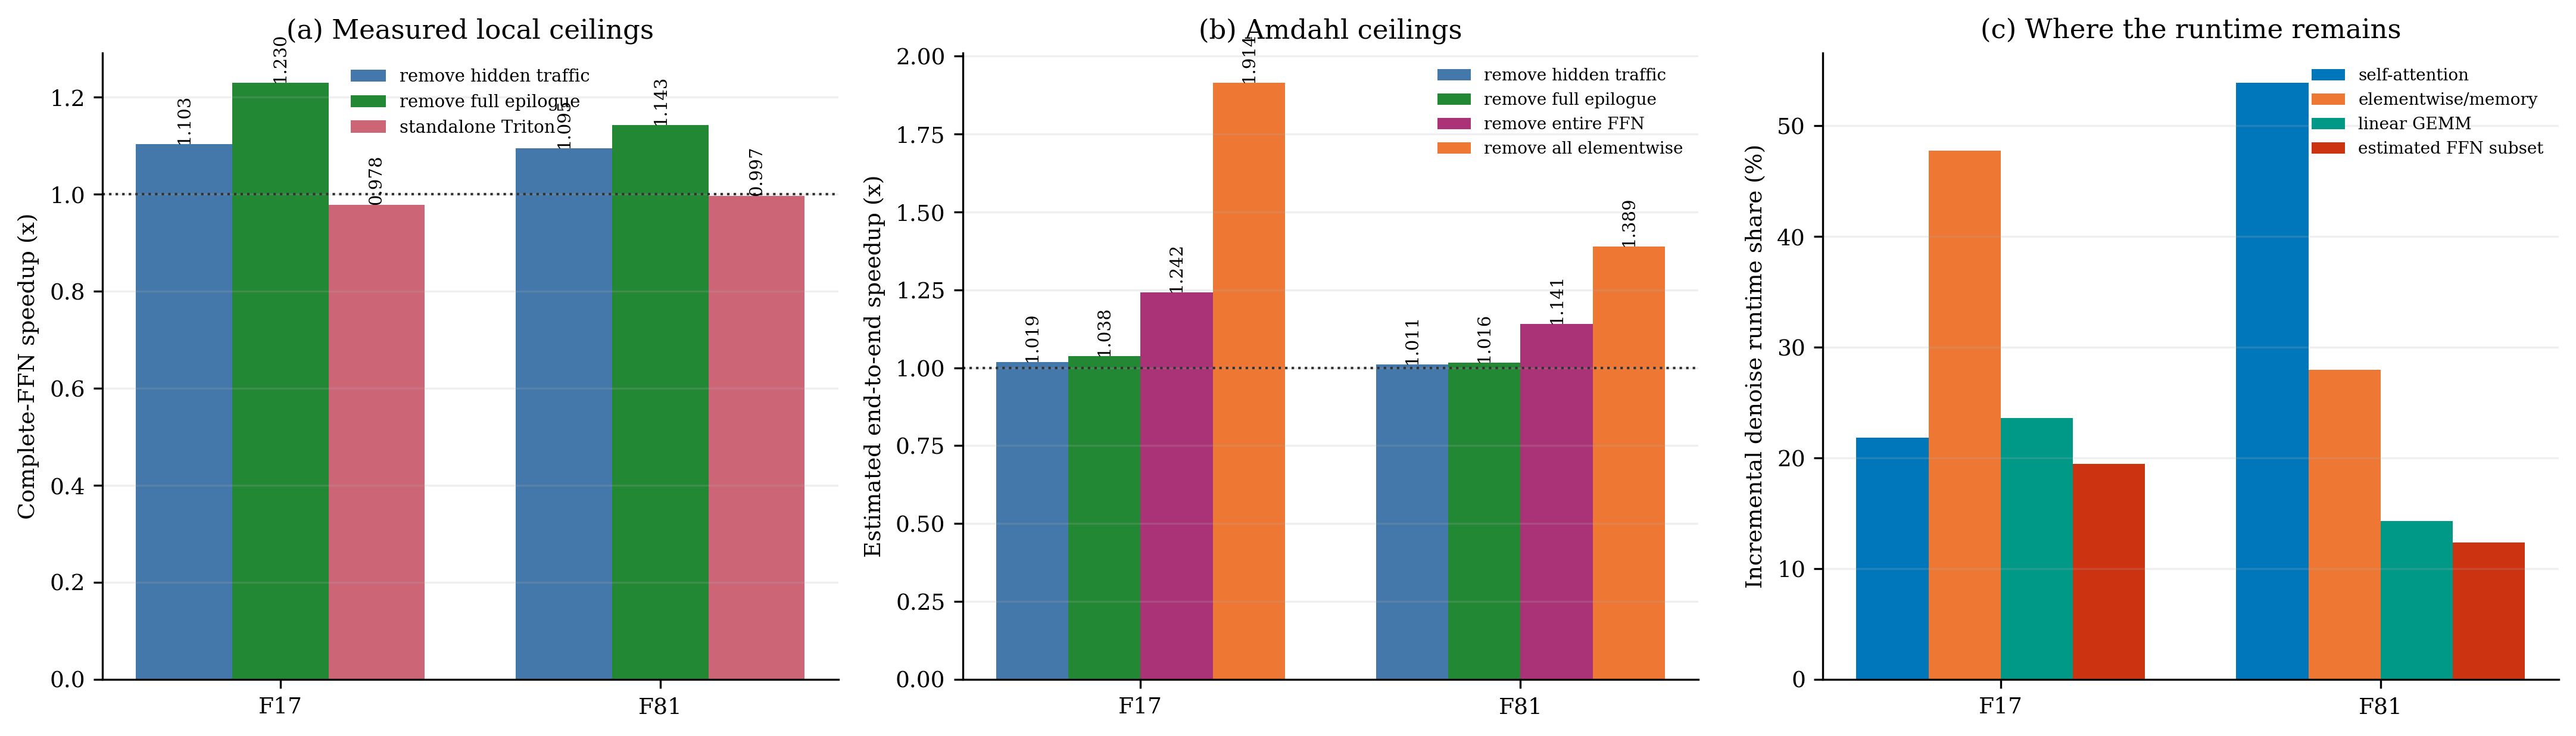

Source data for this figure (header and first rows):
case, token_rows, hidden_width, ffn_width, ffn_calls_per_denoise_step, profile_step_ms, full_ffn_ms, up_bias_gelu_ms, up_no_bias_ms, epilogue_overhead_ms, intermediate_copy_ms, triton_up_bias_gelu_ms, triton_relative_l2, triton_max_abs, triton_bitwise_exact_proxy, ideal_epilogue_local_speedup, ideal_intermediate_traffic_local_speedup, standalone_triton_projected_local_speedu…, estimated_ffn_share, profile_elementwise_share, profile_linear_share, profile_self_attention_share, ideal_epilogue_e2e_speedup, ideal_intermediate_traffic_e2e_speedup
F17, 7800, 1536, 8960, 60, 238.2, 0.7737, 0.4553, 0.3108, 0.1445, 0.07225, 0.473, 0.002865, 1.0, False, 1.23, 1.103, 0.9777, 0.1949, 0.4776, 0.2359, 0.2181, 1.038, 1.019
F81, 32760, 1536, 8960, 60, 1609, 3.321, 1.881, 1.465, 0.4157, 0.289, 1.89, 0.002866, 1.0, False, 1.143, 1.095, 0.9971, 0.1239, 0.2799, 0.1429, 0.5388, 1.016, 1.011
